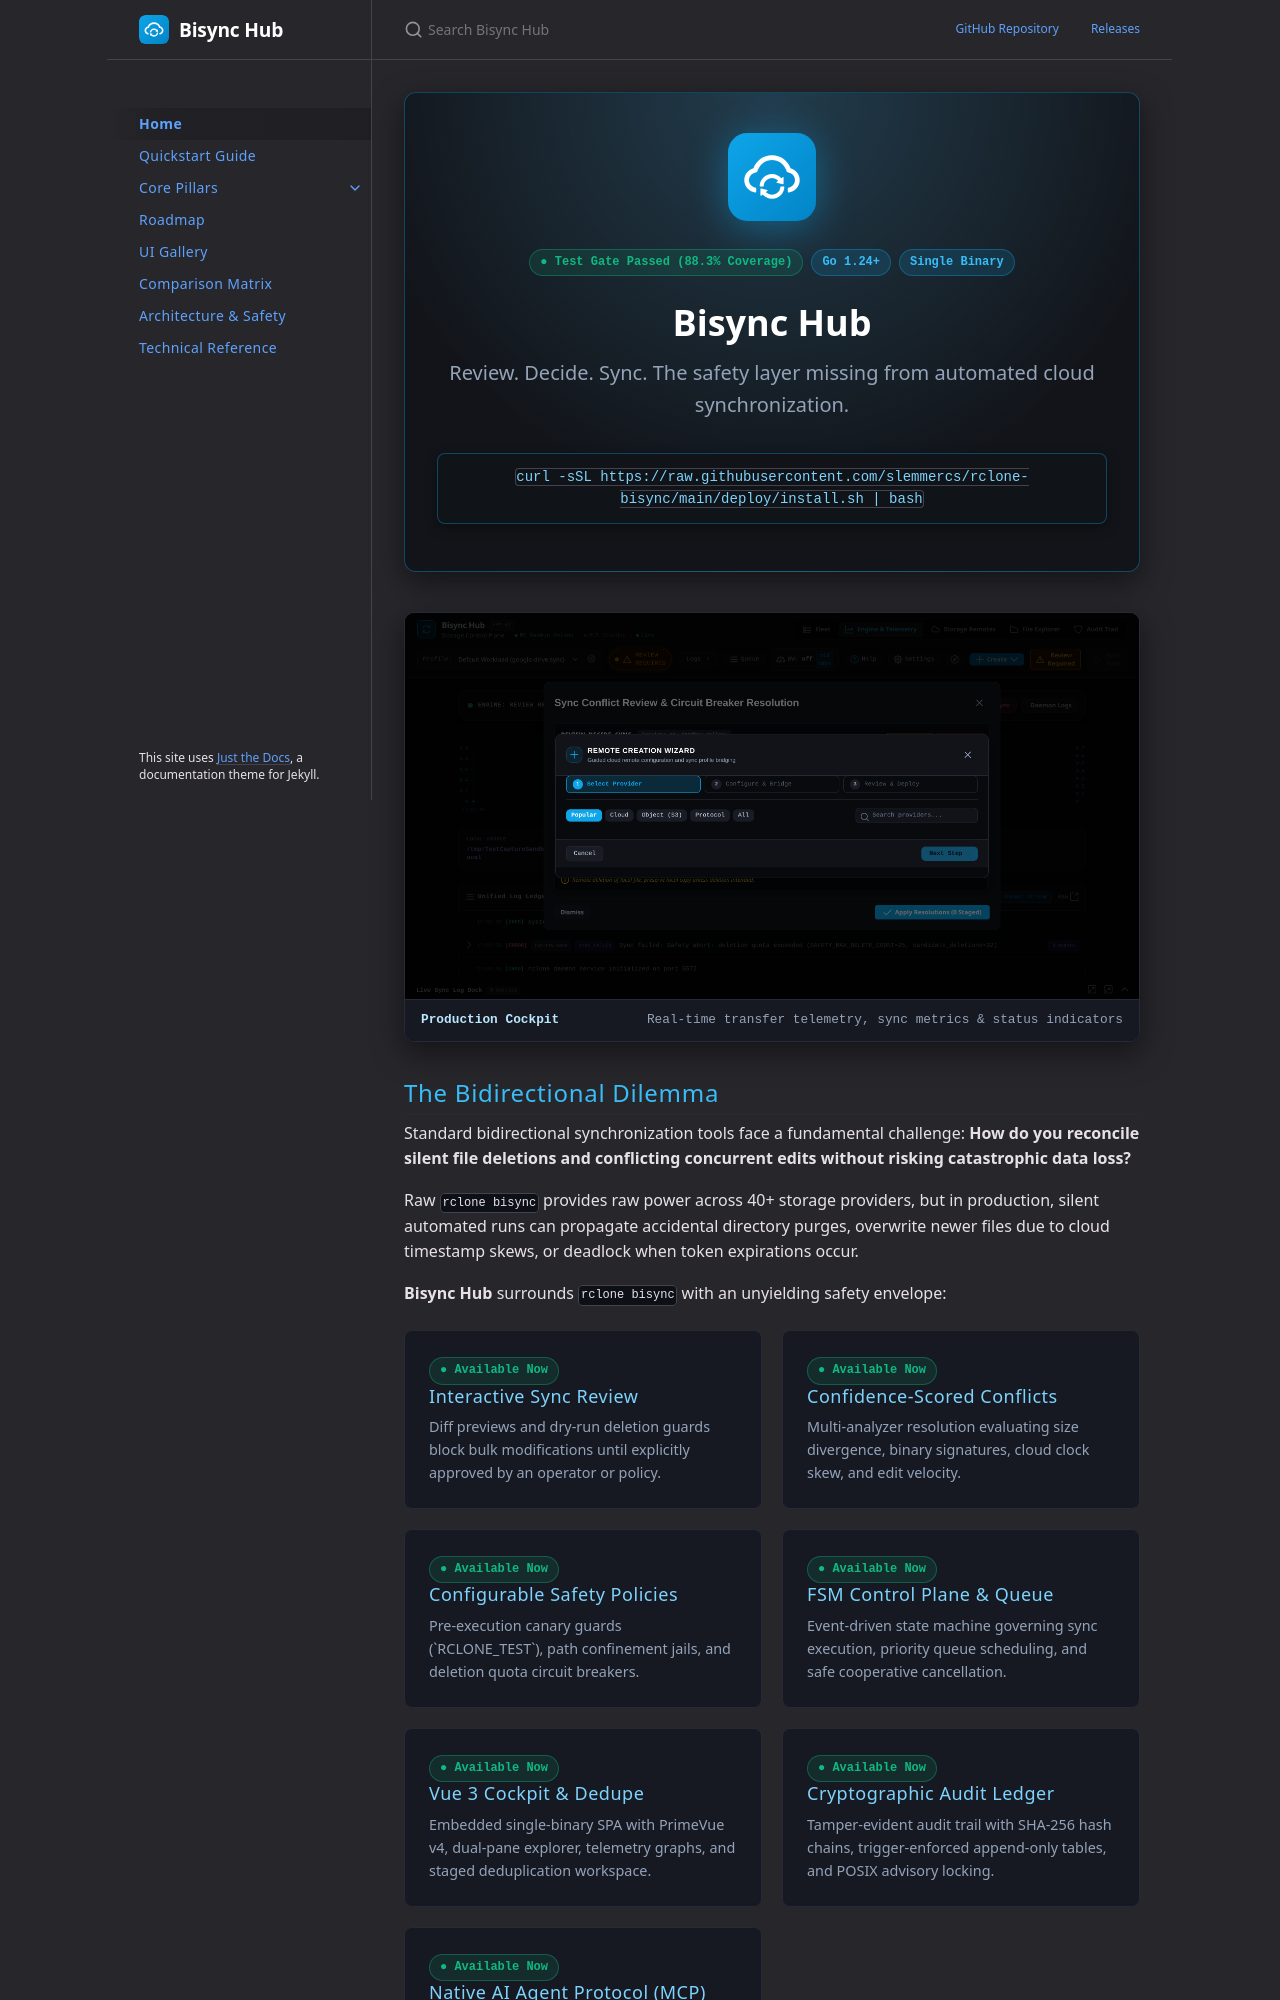

repository: slemmercs/rclone-bisync · page: index.html · generator: jekyll

---
layout: default
title: Home
nav_order: 1
description: "Bisync Hub: Production-grade bidirectional synchronization, audit ledger, and safety orchestrator for Rclone."
permalink: /
---

<div class="hero-box">
  <img src="{{ '/assets/images/logo.svg' | relative_url }}" alt="Bisync Hub Logo" class="hero-logo" />
  <div class="hero-badges">
    <span class="badge-online">● Test Gate Passed (88.3% Coverage)</span>
    <span class="badge-indigo">Go 1.24+</span>
    <span class="badge-indigo">Single Binary</span>
  </div>
  <h1>Bisync Hub</h1>
  <p class="hero-tagline">Review. Decide. Sync. The safety layer missing from automated cloud synchronization.</p>
  
  <div class="hero-install">
    <code>curl -sSL https://raw.githubusercontent.com/slemmercs/rclone-bisync/main/deploy/install.sh | bash</code>
  </div>
</div>
<div class="screenshot-frame">
  <img src="{{ '/assets/images/screenshots/bisync-hub_engine-telemetry.png' | relative_url }}" alt="Bisync Hub Real-Time Telemetry Cockpit" />
  <div class="caption">
    <span class="title">Production Cockpit</span>
    <span>Real-time transfer telemetry, sync metrics & status indicators</span>
  </div>
</div>
